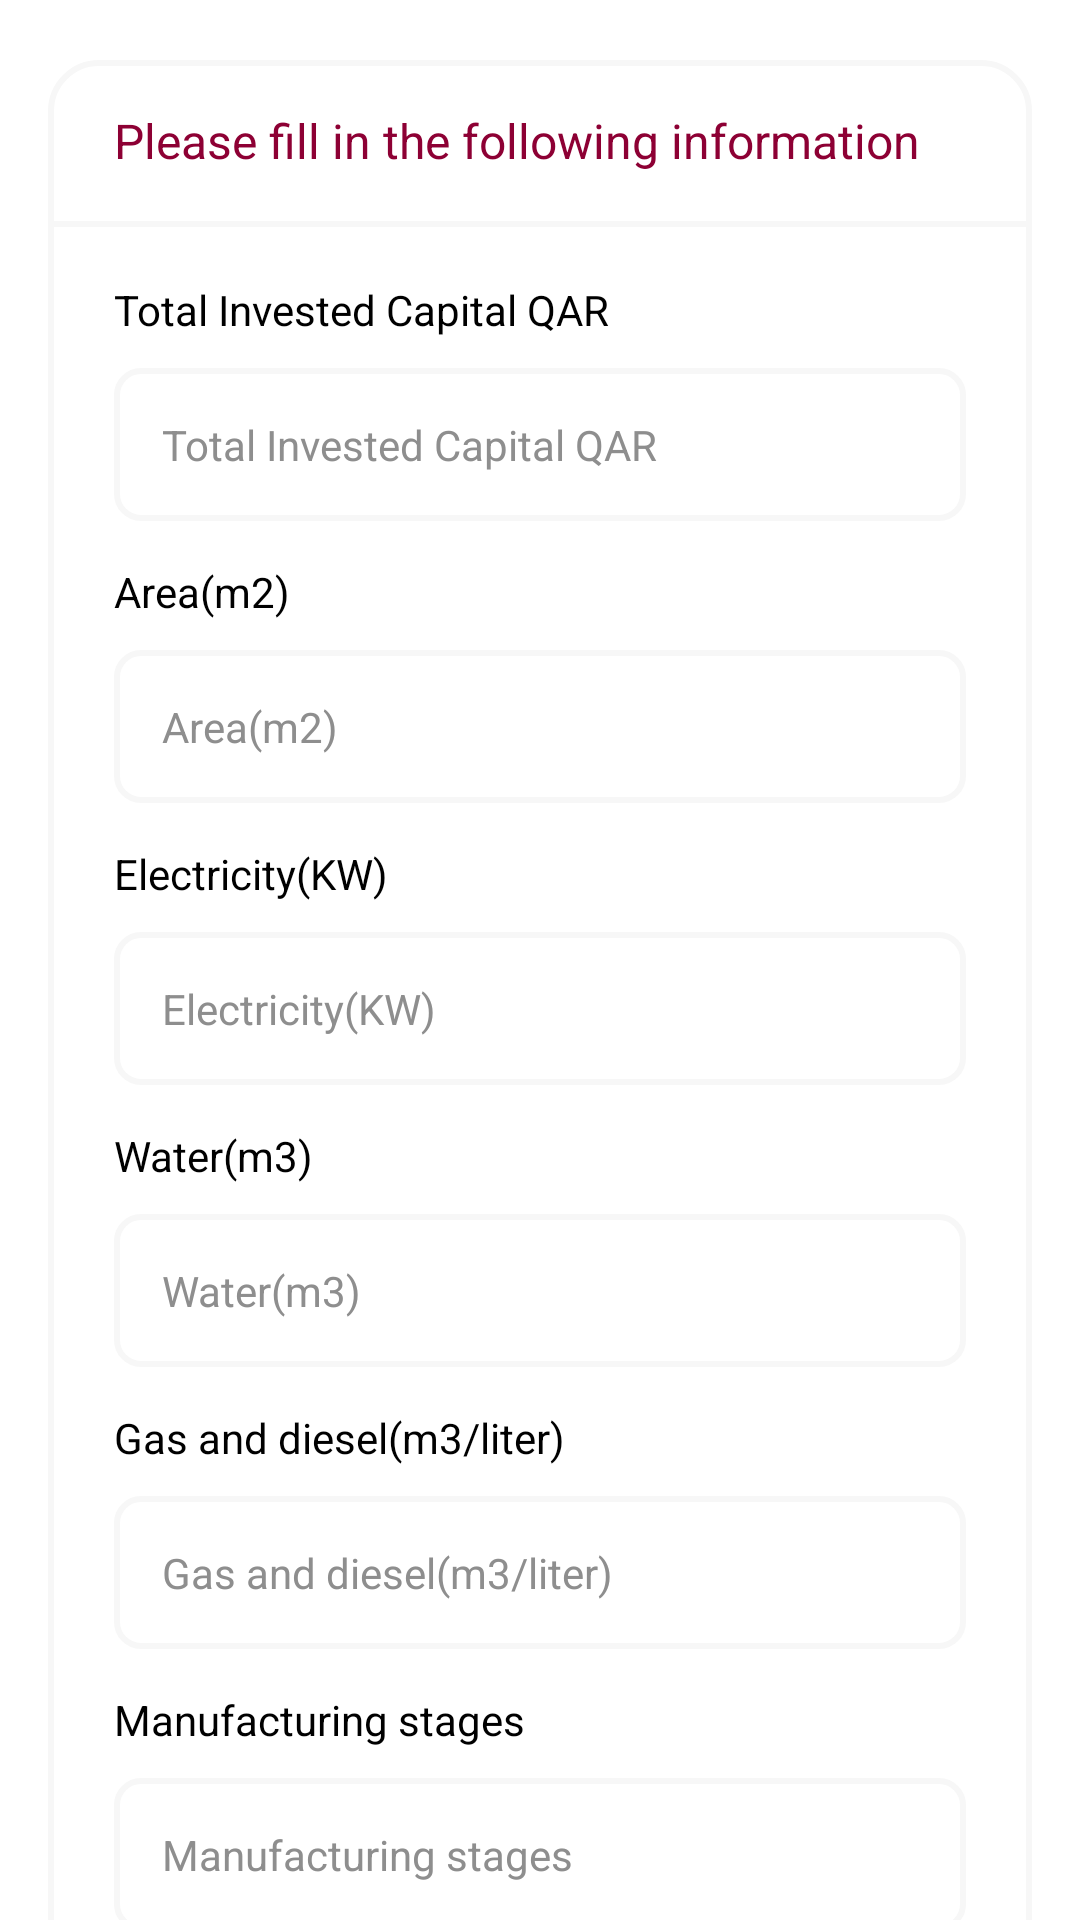

Reconstruct the res/layout file that produces this screen, plus the resources it refers to.
<!-- AndroidManifest.xml: application theme Theme.YoniBeatonReddyMux -->
<!-- res/layout/fragment_annual_utility.xml -->
<?xml version="1.0" encoding="utf-8"?>
<androidx.constraintlayout.widget.ConstraintLayout xmlns:android="http://schemas.android.com/apk/res/android"
    xmlns:app="http://schemas.android.com/apk/res-auto"
    xmlns:tools="http://schemas.android.com/tools"
    android:layout_width="match_parent"
    android:layout_height="match_parent"
    tools:context=".AnnualUtility">

    <androidx.core.widget.NestedScrollView
        android:id="@+id/scrollView"
        android:layout_width="0dp"
        android:layout_height="0dp"
        app:layout_constraintBottom_toBottomOf="parent"
        app:layout_constraintEnd_toEndOf="parent"
        app:layout_constraintStart_toStartOf="parent"
        app:layout_constraintTop_toTopOf="parent">

        <RelativeLayout
            android:layout_width="match_parent"
            android:layout_height="match_parent">

            <androidx.constraintlayout.widget.ConstraintLayout
                android:layout_width="match_parent"
                android:layout_height="wrap_content"
                android:layout_marginHorizontal="16dp"
                android:layout_marginTop="20dp"
                android:layout_marginBottom="72dp"
                android:background="@drawable/bg_border_content"
                android:elevation="4dp"
                app:layout_constraintBottom_toBottomOf="parent"
                app:layout_constraintStart_toStartOf="parent"
                app:layout_constraintTop_toTopOf="parent">

                <TextView
                    android:id="@+id/tvPleaseFill"
                    android:layout_width="wrap_content"
                    android:layout_height="wrap_content"
                    android:layout_marginStart="22dp"
                    android:layout_marginTop="16dp"
                    android:text="@string/please_fill_in_the_following"
                    android:textColor="@color/pink"
                    android:textSize="16sp"
                    app:layout_constraintStart_toStartOf="parent"
                    app:layout_constraintTop_toTopOf="parent" />

                <View
                    android:id="@+id/viewLine"
                    android:layout_width="match_parent"
                    android:layout_height="2dp"
                    android:layout_marginTop="16dp"
                    android:background="@color/grey"
                    app:layout_constraintStart_toStartOf="parent"
                    app:layout_constraintTop_toBottomOf="@+id/tvPleaseFill" />

                <TextView
                    android:id="@+id/tvTotalInvest"
                    android:layout_width="match_parent"
                    android:layout_height="wrap_content"
                    android:layout_marginStart="22dp"
                    android:layout_marginTop="18dp"
                    android:layout_marginEnd="22dp"
                    android:text="@string/total_invest_capital_QAR"
                    android:textColor="@color/black"
                    android:textSize="14sp"
                    app:layout_constraintEnd_toEndOf="parent"
                    app:layout_constraintStart_toStartOf="parent"
                    app:layout_constraintTop_toBottomOf="@+id/viewLine" />

                <EditText
                    android:id="@+id/etTotalInvest"
                    android:layout_width="0dp"
                    android:layout_height="wrap_content"
                    android:layout_marginTop="10dp"
                    android:background="@drawable/bg_formdata_border"
                    android:hint="@string/total_invest_capital_QAR"
                    android:padding="16dp"
                    android:textColorHint="@color/dark_grey"
                    android:textSize="14sp"
                    app:layout_constraintEnd_toEndOf="@+id/tvTotalInvest"
                    app:layout_constraintStart_toStartOf="@+id/tvTotalInvest"
                    app:layout_constraintTop_toBottomOf="@+id/tvTotalInvest" />

                <TextView
                    android:id="@+id/tvArea"
                    android:layout_width="0dp"
                    android:layout_height="wrap_content"
                    android:layout_marginTop="14dp"
                    android:text="@string/area"
                    android:textColor="@color/black"
                    android:textSize="14sp"
                    app:layout_constraintEnd_toEndOf="@+id/etTotalInvest"
                    app:layout_constraintStart_toStartOf="@id/etTotalInvest"
                    app:layout_constraintTop_toBottomOf="@+id/etTotalInvest" />

                <EditText
                    android:id="@+id/etArea"
                    android:layout_width="0dp"
                    android:layout_height="wrap_content"
                    android:layout_marginTop="10dp"
                    android:background="@drawable/bg_formdata_border"
                    android:hint="@string/area"
                    android:padding="16dp"
                    android:textColorHint="@color/dark_grey"
                    android:textSize="14sp"
                    app:layout_constraintEnd_toEndOf="@+id/tvArea"
                    app:layout_constraintStart_toStartOf="@+id/tvArea"
                    app:layout_constraintTop_toBottomOf="@+id/tvArea" />

                <TextView
                    android:id="@+id/tvElectricity"
                    android:layout_width="0dp"
                    android:layout_height="wrap_content"
                    android:layout_marginTop="14dp"
                    android:text="@string/electricity"
                    android:textColor="@color/black"
                    android:textSize="14sp"
                    app:layout_constraintEnd_toEndOf="@+id/etArea"
                    app:layout_constraintStart_toStartOf="@id/etArea"
                    app:layout_constraintTop_toBottomOf="@+id/etArea" />

                <EditText
                    android:id="@+id/etElectricity"
                    android:layout_width="0dp"
                    android:layout_height="wrap_content"
                    android:layout_marginTop="10dp"
                    android:background="@drawable/bg_formdata_border"
                    android:hint="@string/electricity"
                    android:padding="16dp"
                    android:textColorHint="@color/dark_grey"
                    android:textSize="14sp"
                    app:layout_constraintEnd_toEndOf="@+id/tvElectricity"
                    app:layout_constraintStart_toStartOf="@+id/tvElectricity"
                    app:layout_constraintTop_toBottomOf="@+id/tvElectricity" />

                <TextView
                    android:id="@+id/tvWater"
                    android:layout_width="0dp"
                    android:layout_height="wrap_content"
                    android:layout_marginTop="14dp"
                    android:text="@string/water"
                    android:textColor="@color/black"
                    android:textSize="14sp"
                    app:layout_constraintEnd_toEndOf="@+id/etElectricity"
                    app:layout_constraintStart_toStartOf="@id/etElectricity"
                    app:layout_constraintTop_toBottomOf="@+id/etElectricity" />

                <EditText
                    android:id="@+id/etWater"
                    android:layout_width="0dp"
                    android:layout_height="wrap_content"
                    android:layout_marginTop="10dp"
                    android:background="@drawable/bg_formdata_border"
                    android:hint="@string/water"
                    android:padding="16dp"
                    android:textColorHint="@color/dark_grey"
                    android:textSize="14sp"
                    app:layout_constraintEnd_toEndOf="@+id/tvWater"
                    app:layout_constraintStart_toStartOf="@+id/tvWater"
                    app:layout_constraintTop_toBottomOf="@+id/tvWater" />

                <TextView
                    android:id="@+id/tvGas"
                    android:layout_width="0dp"
                    android:layout_height="wrap_content"
                    android:layout_marginTop="14dp"
                    android:text="@string/gas_and_diesel"
                    android:textColor="@color/black"
                    android:textSize="14sp"
                    app:layout_constraintEnd_toEndOf="@+id/etWater"
                    app:layout_constraintStart_toStartOf="@id/etWater"
                    app:layout_constraintTop_toBottomOf="@+id/etWater" />

                <EditText
                    android:id="@+id/etGas"
                    android:layout_width="0dp"
                    android:layout_height="wrap_content"
                    android:layout_marginTop="10dp"
                    android:background="@drawable/bg_formdata_border"
                    android:hint="@string/gas_and_diesel"
                    android:padding="16dp"
                    android:textColorHint="@color/dark_grey"
                    android:textSize="14sp"
                    app:layout_constraintEnd_toEndOf="@+id/tvGas"
                    app:layout_constraintStart_toStartOf="@+id/tvGas"
                    app:layout_constraintTop_toBottomOf="@+id/tvGas" />

                <TextView
                    android:id="@+id/tvManufacturing"
                    android:layout_width="0dp"
                    android:layout_height="wrap_content"
                    android:layout_marginTop="14dp"
                    android:text="@string/manufacturing_stages"
                    android:textColor="@color/black"
                    android:textSize="14sp"
                    app:layout_constraintEnd_toEndOf="@+id/etGas"
                    app:layout_constraintStart_toStartOf="@id/etGas"
                    app:layout_constraintTop_toBottomOf="@+id/etGas" />

                <EditText
                    android:id="@+id/etManufacturing"
                    android:layout_width="0dp"
                    android:layout_height="wrap_content"
                    android:layout_marginTop="10dp"
                    android:layout_marginBottom="16dp"
                    android:background="@drawable/bg_formdata_border"
                    android:hint="@string/manufacturing_stages"
                    android:padding="16dp"
                    android:textColorHint="@color/dark_grey"
                    android:textSize="14sp"
                    app:layout_constraintBottom_toBottomOf="parent"
                    app:layout_constraintEnd_toEndOf="@+id/tvManufacturing"
                    app:layout_constraintStart_toStartOf="@+id/tvManufacturing"
                    app:layout_constraintTop_toBottomOf="@+id/tvManufacturing" />

            </androidx.constraintlayout.widget.ConstraintLayout>
        </RelativeLayout>
    </androidx.core.widget.NestedScrollView>

</androidx.constraintlayout.widget.ConstraintLayout>
<!-- resources referenced by this layout -->
<resources>
  <color name="black">#FF000000</color>
  <color name="dark_grey">#8E8E8E</color>
  <color name="grey">#F7F7F7</color>
  <color name="pink">#8D0034</color>
  <!-- drawable bg_border_content (drawable) -->
  <?xml version="1.0" encoding="utf-8"?>
  <shape xmlns:android="http://schemas.android.com/apk/res/android">
  <corners android:radius="16dp"/>
      <stroke android:color="@color/grey" android:width="2dp"/>
  </shape>
  <!-- drawable bg_formdata_border (drawable) -->
  <?xml version="1.0" encoding="utf-8"?>
  <shape xmlns:android="http://schemas.android.com/apk/res/android">
      <corners android:radius="8dp"/>
  <stroke android:color="@color/grey" android:width="2dp"/>
  </shape>
  <string name="area">Area(m2)</string>
  <string name="electricity">Electricity(KW)</string>
  <string name="gas_and_diesel">Gas and diesel(m3/liter)</string>
  <string name="manufacturing_stages">Manufacturing stages</string>
  <string name="please_fill_in_the_following">Please fill in the following information</string>
  <string name="total_invest_capital_QAR">Total Invested Capital QAR</string>
  <string name="water">Water(m3)</string>
  <style name="Theme.YoniBeatonReddyMux" parent="Theme.MaterialComponents.DayNight.NoActionBar">
          
          <item name="colorPrimary">@color/purple_500</item>
          <item name="colorPrimaryVariant">@color/purple_700</item>
          <item name="colorOnPrimary">@color/white</item>
          
          <item name="colorSecondary">@color/teal_200</item>
          <item name="colorSecondaryVariant">@color/teal_700</item>
          <item name="colorOnSecondary">@color/black</item>
          
          <item name="android:statusBarColor">@color/transparent</item>
          <item name="android:navigationBarColor">@color/transparent</item>
          
      </style>
  <color name="purple_500">#FF6200EE</color>
  <color name="purple_700">#FF3700B3</color>
  <color name="white">#FFFFFFFF</color>
  <color name="teal_200">#FF03DAC5</color>
  <color name="teal_700">#FF018786</color>
  <color name="transparent">#008AE197</color>
</resources>
